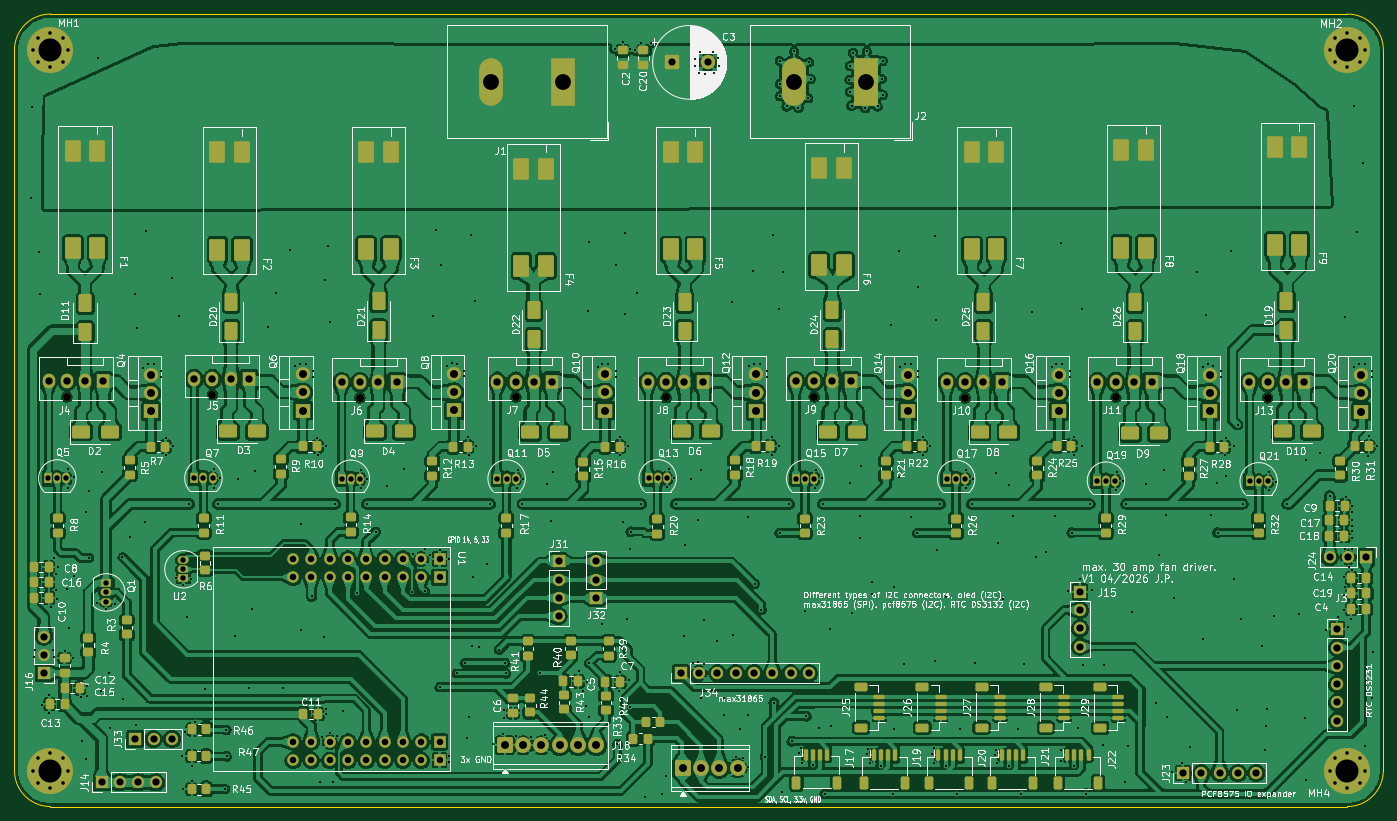
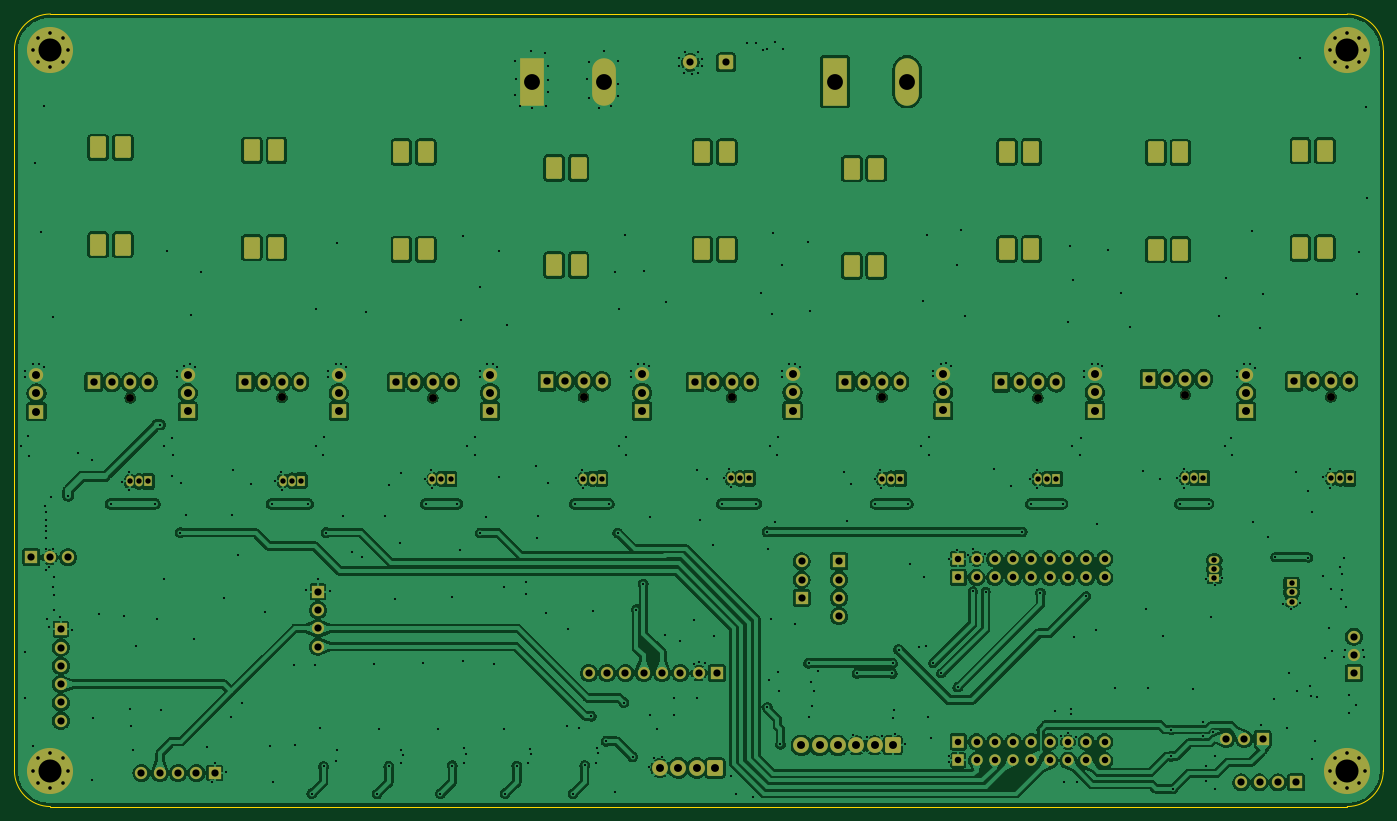
Circuit board: 9 layer files. Board 190.0 x 110.0 mm.
- bottom_copper: fancontroller-B_Cu.gbr (545288 bytes)
- bottom_mask: fancontroller-B_Mask.gbr (10298 bytes)
- outline: fancontroller-Edge_Cuts.gbr (966 bytes)
- top_copper: fancontroller-F_Cu.gbr (973079 bytes)
- top_mask: fancontroller-F_Mask.gbr (19237 bytes)
- paste: fancontroller-F_Paste.gbr (9973 bytes)
- top_silk: fancontroller-F_Silkscreen.gbr (330199 bytes)
- drill: fancontroller-NPTH.drl (471 bytes)
- drill: fancontroller-PTH.drl (12499 bytes)

=== bottom_copper: fancontroller-B_Cu.gbr (545288 bytes, source omitted) ===
=== bottom_mask: fancontroller-B_Mask.gbr (10298 bytes, source omitted) ===
=== outline: fancontroller-Edge_Cuts.gbr ===
%TF.GenerationSoftware,KiCad,Pcbnew,10.0.1*%
%TF.CreationDate,2026-04-23T13:48:14+02:00*%
%TF.ProjectId,fancontroller,66616e63-6f6e-4747-926f-6c6c65722e6b,rev?*%
%TF.SameCoordinates,PX3dfd240PY7bfa480*%
%TF.FileFunction,Profile,NP*%
%FSLAX46Y46*%
G04 Gerber Fmt 4.6, Leading zero omitted, Abs format (unit mm)*
G04 Created by KiCad (PCBNEW 10.0.1) date 2026-04-23 13:48:14*
%MOMM*%
%LPD*%
G01*
G04 APERTURE LIST*
%TA.AperFunction,Profile*%
%ADD10C,0.050000*%
%TD*%
G04 APERTURE END LIST*
D10*
X0Y105000000D02*
X0Y5000000D01*
X0Y105000000D02*
G75*
G02*
X5000000Y110000000I5000000J0D01*
G01*
X5000000Y0D02*
G75*
G02*
X0Y5000000I0J5000000D01*
G01*
X5000000Y0D02*
X185000000Y0D01*
X185000000Y110000000D02*
X5000000Y110000000D01*
X185000000Y110000000D02*
G75*
G02*
X190000000Y105000000I0J-5000000D01*
G01*
X190000000Y5000000D02*
G75*
G02*
X185000000Y0I-5000000J0D01*
G01*
X190000000Y5000000D02*
X190000000Y105000000D01*
M02*

=== top_copper: fancontroller-F_Cu.gbr (973079 bytes, source omitted) ===
=== top_mask: fancontroller-F_Mask.gbr (19237 bytes, source omitted) ===
=== paste: fancontroller-F_Paste.gbr (9973 bytes, source omitted) ===
=== top_silk: fancontroller-F_Silkscreen.gbr (330199 bytes, source omitted) ===
=== drill: fancontroller-NPTH.drl ===
M48
; DRILL file KiCad 10.0.1 date 2026-04-23T13:48:18
; FORMAT={-:-/ absolute / metric / decimal}
; #@! TF.CreationDate,2026-04-23T13:48:18+02:00
; #@! TF.GenerationSoftware,Kicad,Pcbnew,10.0.1
; #@! TF.FileFunction,NonPlated,1,2,NPTH
FMAT,2
METRIC
; #@! TA.AperFunction,NonPlated,NPTH,ComponentDrill
T1C1.100
%
G90
G05
T1
X7.27Y56.855
X27.48Y57.18
X47.95Y56.72
X69.58Y56.83
X90.45Y56.79
X111.0Y56.86
X131.94Y56.73
X152.86Y56.8
X173.93Y56.73
M30

=== drill: fancontroller-PTH.drl (12499 bytes, source omitted) ===
